Run: headless pygame with SDL's dummy video driver; simulated clock (each Clock.tick advances the game by its frame time, no real sleeping); random seed 0; keys injected as events and as key.get_pressed() state; no mouse input; restart key C tapped at the start of phases 3 and 4.
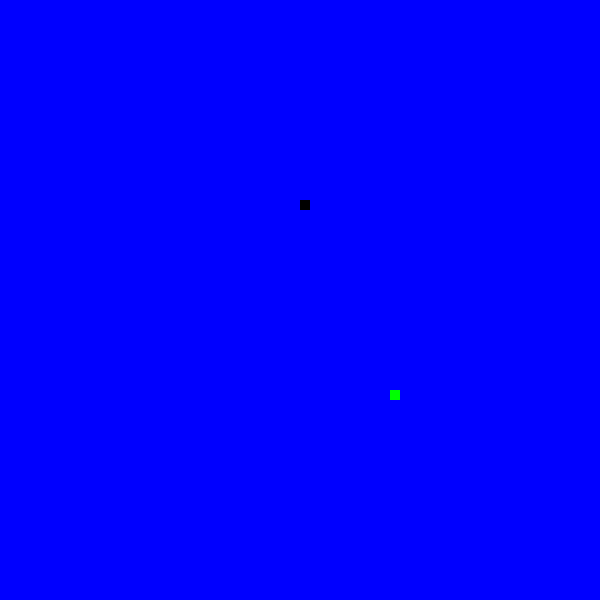
Frame 1 of 4 · flips 1–60 · no input
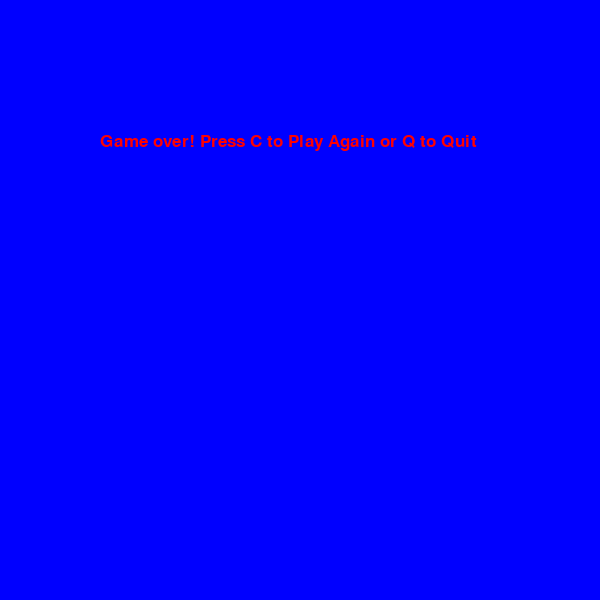
Frame 2 of 4 · flips 61–180 · tapped SPACE, RETURN · held RIGHT (→), D
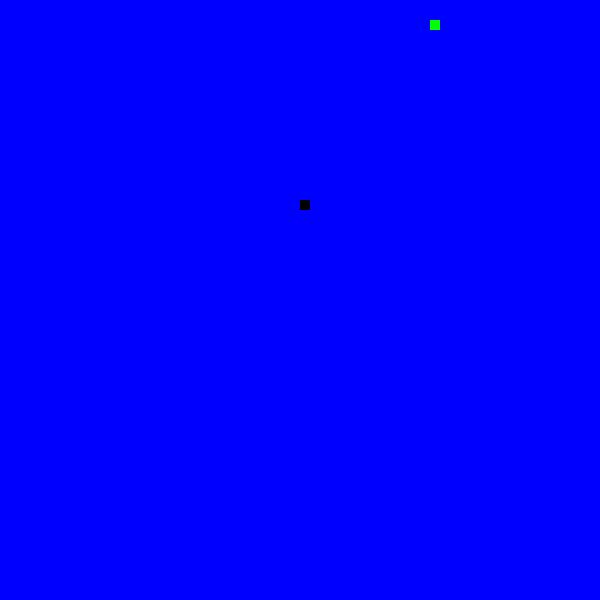
Frame 3 of 4 · flips 181–300 · tapped C · held DOWN (↓), S
Frame 4 of 4 · flips 301–420 · tapped C · held LEFT (←), A, UP (↑), W · screen same as frame 2, image omitted

The pygame program that drew these frames:

# Importing packages
import pygame
import time
import random

#Initializes all of the imported Pygame modules
pygame.init()

# game window
dis_width = 600
dis_height  = 400
dis = pygame.display.set_mode((dis_width, dis_width))
pygame.display.set_caption('Setris')

# colours
blue = (0,0,255)
white = (255, 255, 255)
black = (0, 0, 0)
red = (255, 0, 0)
yellow = (255, 255, 102)
green = (0, 255, 0)

game_over = False

# start location 
x1 = dis_width/2
y1 = dis_height/2
 
snake_speed = 15
snake_block = 10

font_style = pygame.font.SysFont("bahnschrift", 25)
score_font = pygame.font.SysFont("comicsansms", 35)
 
x1_change = 0
y1_change = 0
 
clock = pygame.time.Clock()

 
def my_snake(snake_block, snake_list):
    for x in snake_list:
        pygame.draw.rect(dis, black, [x[0], x[1], snake_block, snake_block])
 
def message(msg, color):
    mesg = font_style.render(msg, True, color)
    dis.blit(mesg, [dis_width / 6, dis_height / 3])

def gameLoop():
    game_over = False
    game_close = False
 
    x1 = dis_width / 2
    y1 = dis_height / 2
 
    x1_change = 0
    y1_change = 0
 
    snake_List = []
    Length_of_snake = 1
 
    foodx = round(random.randrange(0, dis_width - snake_block) / 10.0) * 10.0
    foody = round(random.randrange(0, dis_height - snake_block) / 10.0) * 10.0
 
    while not game_over:
 
        while game_close == True:
            dis.fill(blue)
            message("Game over! Press C to Play Again or Q to Quit", red)
 
            pygame.display.update()
 
            for event in pygame.event.get():
                if event.type == pygame.KEYDOWN:
                    if event.key == pygame.K_q:
                        game_over = True
                        game_close = False
                    if event.key == pygame.K_c:
                        gameLoop()
 
        for event in pygame.event.get():
            if event.type == pygame.QUIT:
                game_over = True
            if event.type == pygame.KEYDOWN:
                if event.key == pygame.K_LEFT:
                    x1_change = -snake_block
                    y1_change = 0
                elif event.key == pygame.K_RIGHT:
                    x1_change = snake_block
                    y1_change = 0
                elif event.key == pygame.K_UP:
                    y1_change = -snake_block
                    x1_change = 0
                elif event.key == pygame.K_DOWN:
                    y1_change = snake_block
                    x1_change = 0
 
        if x1 >= dis_width or x1 < 0 or y1 >= dis_height or y1 < 0:
            game_close = True
        x1 += x1_change
        y1 += y1_change
        dis.fill(blue)
        pygame.draw.rect(dis, green, [foodx, foody, snake_block, snake_block])
        snake_Head = []
        snake_Head.append(x1)
        snake_Head.append(y1)
        snake_List.append(snake_Head)
        if len(snake_List) > Length_of_snake:
            del snake_List[0]
 
        for x in snake_List[:-1]:
            if x == snake_Head:
                game_close = True
 
        my_snake(snake_block, snake_List)
 
 
        pygame.display.update()
 
        if x1 == foodx and y1 == foody:
            foodx = round(random.randrange(0, dis_width - snake_block) / 10.0) * 10.0
            foody = round(random.randrange(0, dis_height - snake_block) / 10.0) * 10.0
            Length_of_snake += 1
 
        clock.tick(snake_speed)
 
    pygame.quit()
    quit()
 
 
gameLoop()
